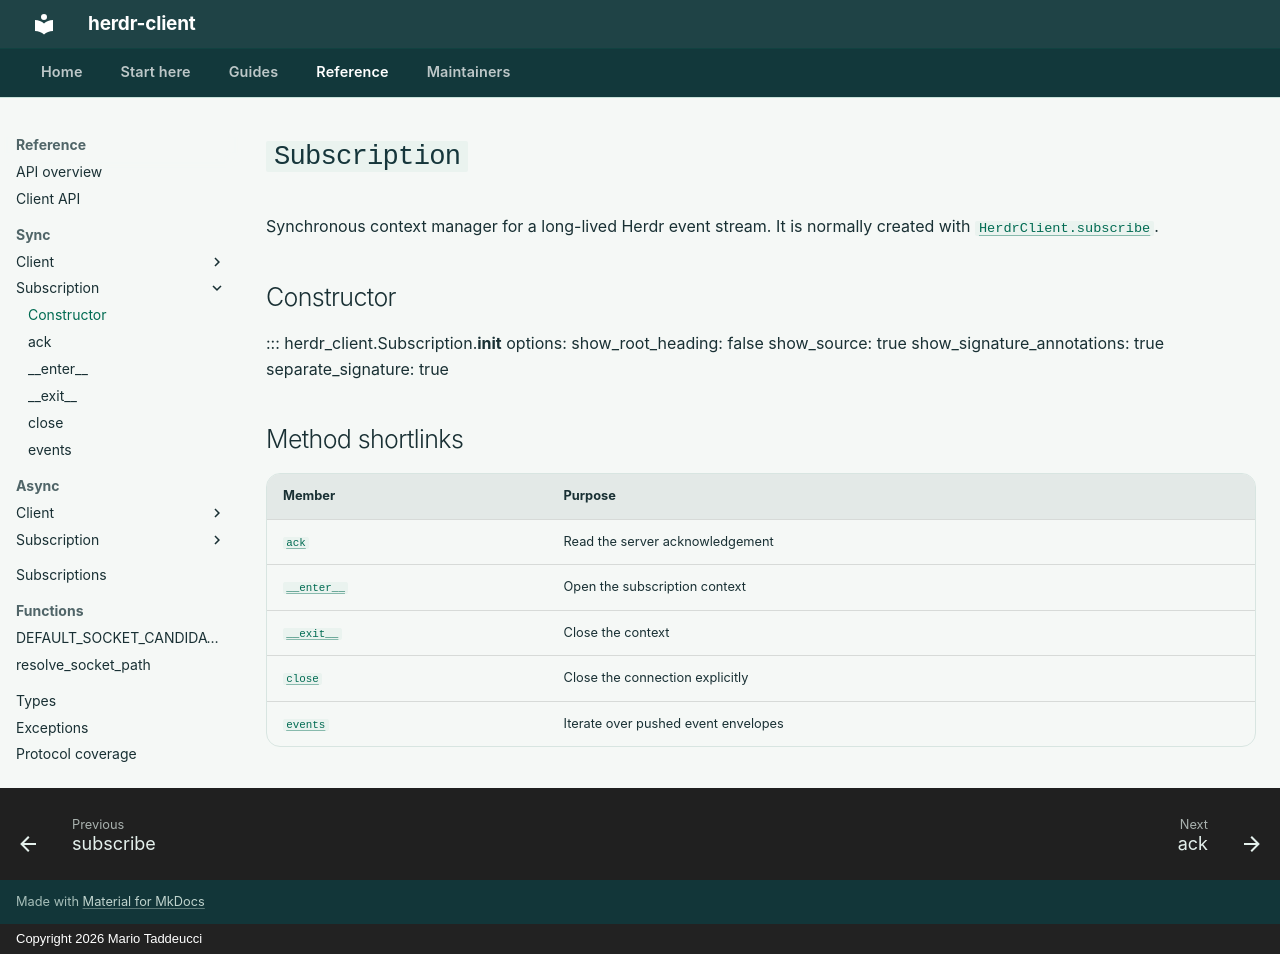

repository: mariotaddeucci/herdr-client · page: reference/subscriptions/subscription/index.html · generator: mkdocs · copyright: Copyright 2026 Mario Taddeucci

# `Subscription`

Synchronous context manager for a long-lived Herdr event stream. It is normally
created with [`HerdrClient.subscribe`](../clients/herdr-client/subscribe.md).

## Constructor

::: herdr_client.Subscription.__init__
    options:
      show_root_heading: false
      show_source: true
      show_signature_annotations: true
      separate_signature: true

## Method shortlinks

| Member | Purpose |
| --- | --- |
| [`ack`](subscription/ack.md) | Read the server acknowledgement |
| [`__enter__`](subscription/enter.md) | Open the subscription context |
| [`__exit__`](subscription/exit.md) | Close the context |
| [`close`](subscription/close.md) | Close the connection explicitly |
| [`events`](subscription/events.md) | Iterate over pushed event envelopes |
